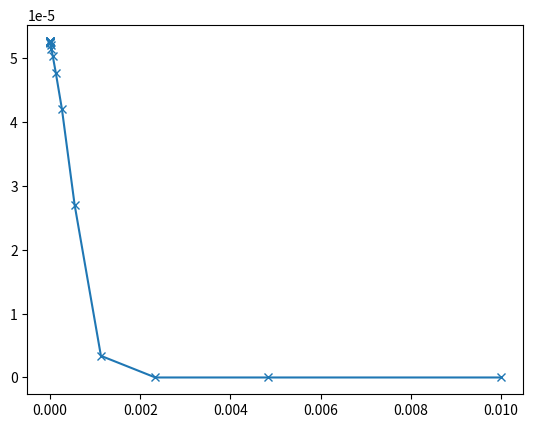

Generate this figure with matplotlib:
import sympy as sp
import numpy as np

def solve_complex_eq(A: float,
                     B: float) -> complex:
    t = sp.symbols('t')

    eq = A*t**6 - t - A*B

    solutions_t = sp.nroots(eq)

    solutions_z = np.array([complex(sol)**4 for sol in solutions_t])

    return solutions_z

def critical_d_r(lundquist_number: float,
			    delta_prime_ext: float,
			    magnetic_shear: float,
			    poloidal_mode_number: float,
			    toroidal_mode_number: float,
			    r_s: float) -> float:
    """
	Calculate the critical curvature stabilisation D_R term 
    (inverse of critical_delta_prime)
	(fluid version where diffusion is unimportant (GGJ 1975 result).
	Full criterion taken from Brunetti's MHD report, eq. 17.56

	Convention the same as in :func curvature_stabilisation_kinetic:
	
	:param lundquist_number: The lundquist number at the rational surface
	:param delta_prime_ext: External Delta'
	:param magnetic_shear: Magnetic shear at the rational surface
	:param poloidal_mode_number: Poloidal mode number
	:param toroidal_mode_number: Toroidal mode number
	:param r_s: Radius of rational surface (normalised to minor radius)
	
	:return Curvature stabilisation Delta' contribution normalised to minor radius
    """
    # Result of 2*pi*Gamma(3/4)/Gamma(1/4) * (pi/4)**(5/6) 
    #            * cos(pi/4)/cos(pi/8) * (cot(pi/8)**(1/6)
    const_terms = 1.53929937748165595101
    q_s = poloidal_mode_number/toroidal_mode_number

    return (
        r_s * delta_prime_ext *
        (1+2.0*q_s**2)**(1/6) /
        const_terms /
        (toroidal_mode_number*magnetic_shear*lundquist_number)**(1/3)
    )**(6/5)

def solve_ggj_dispersion_relation(delta_prime_ext: float,
                                  poloidal_mode_number: int,
                                  toroidal_mode_number: int,
                                  r_s: float,
                                  shear_rs: float,
                                  lundquist_number: float,
                                  resistive_interchange: float) -> float:
    """
    Solve the full GGJ dispersion relation (GGJ 1975, eq. 88).

    We use r_s V_s/X_0 = (nsS)^(1/3)/(1+2q_s^2)^(1/6) (Brunetti MHD report)

    :param delta_prime_ext: External Delta' calculated in the ideal
    outer region
    :param poloidal_mode_number: Poloidal mode number
    :param toroidal_mode_number: Toroidal mode number
    :param r_s: Radius of rational surface
    :param shear_rs: Magnetic shear at the rational surface
    :param lundquist_number: The lundquist number
    :param q_s: Safety factor at the rational surface

    :return growth rate normalised to Alfven frequency
    """
    crit_dr = critical_d_r(
        lundquist_number,
        delta_prime_ext,
        shear_rs,
        poloidal_mode_number,
        toroidal_mode_number,
        r_s
    )

    if np.abs(resistive_interchange) >= crit_dr:
        return 0.0

    # Gamma(3/4)/Gamma(1/4)
    gam = 0.33798912003364236449772384233540287414364172745770297598843145700274869783

    A=(
        2.0*np.pi/(r_s*delta_prime_ext) * 
        (toroidal_mode_number*shear_rs*lundquist_number)**(1/3) /
        (1.0+2.0*(poloidal_mode_number/toroidal_mode_number)**2)**(1/6) *
        gam
    )

    B = 0.25*np.pi*resistive_interchange

    Q = solve_complex_eq(A,B)

    gr = Q*lundquist_number**(-1/3)


    # Find solutions where imaginary component is zero
    # Multiple solutions may exist so choose largest
    # magnitude.
    # If none exist, search for complex solution with
    # smallest imaginary component
    ims = np.array([np.abs(num.imag) for num in gr])
    zero_ims = np.where(ims**2 < 1e-15)
    if np.any(zero_ims):
        real_sols = gr[zero_ims]
        return np.max(real_sols)
    else:
        min_ims = np.argmin(ims)
        return gr[min_ims].real


def ntm_ggj_term(w: float,
                 d_r: float,
                 w_d: float = 0) -> float:
    """
    Calculate GGJ contribution to the MRE.

    See Lutjens PoP 2001, Snape 2012.

    We normalise island width to minor radius. Delta' is
    normalised to minor radius also, i.e. we return a*Delta'.

    Parameters
    ------------
    :param w: Magnetic island width normalised to minor radius
    :param d_r: Resistive interchange parameter at the rational
        surface
    :param w_d: Correction due to finite diffusion width 
    """
    return 6.35 * d_r / np.sqrt(w**2 + 0.65*w_d**2)

def ntm_ggj_term_kleiner(w: float,
                         d_r: float,
                         w_d: float,
                         beta_p: float) -> float:
    """
    Calculate GGJ contribution to MRE.

    See Kleiner NF 56 2016, equation 10

    We normalise island width to minor radius. Delta' is
    normalised to minor radius also, i.e. we return a*Delta'.

    Parameters
    ------------
    :param w: Magnetic island width normalised to minor radius
    :param d_r: Resistive interchange parameter at the rational
        surface
    :param w_d: Correction due to finite diffusion width 
    :param beta_p: Poloidal beta at the rational surface
    """
    return 6.0*(d_r/beta_p) * w/(w**2 + 0.2*w_d**2)



if __name__=='__main__':
    gams = []
    d_r_vals = -np.logspace(-8, -2, 20)#[-0.00182, -0.002, -0.003, -0.00368, -0.0037]
    for d_r in d_r_vals:
        gams.append( solve_ggj_dispersion_relation(
            1.5, 2, 1, 0.5, 1.0, 5.50e6, d_r
        ))
        
    from matplotlib import pyplot as plt
    plt.plot(np.abs(d_r_vals), gams, 'x-')
    plt.show()
